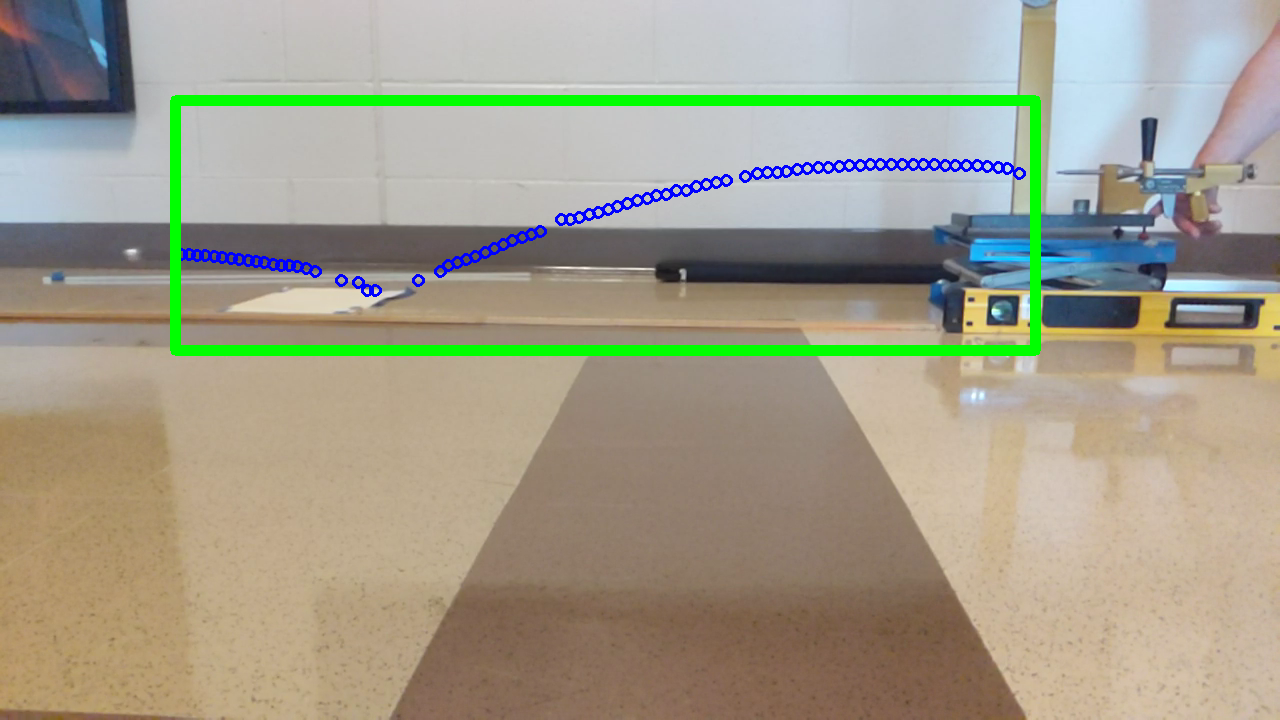

Source data for this figure (header and first rows):
, screenx, screeny, ms, seconds, xpos, ypos
0, -0.0, -0.0, 295.5, 0.2955, -0.0, -0.0
1, 12.0, 5.0, 299.7, 0.2997, 0.01952, 0.008135
2, 21.0, 6.0, 303.9, 0.3039, 0.03417, 0.009762
3, 32.0, 7.0, 308, 0.308, 0.05206, 0.01139
4, 42.0, 8.0, 312.2, 0.3122, 0.06833, 0.01302
5, 53.0, 8.0, 316.3, 0.3163, 0.08623, 0.01302
6, 64.0, 8.0, 320.5, 0.3205, 0.1041, 0.01302
7, 74.0, 8.0, 324.7, 0.3247, 0.1204, 0.01302
8, 85.0, 9.0, 328.8, 0.3288, 0.1383, 0.01464
9, 96.0, 9.0, 333, 0.333, 0.1562, 0.01464
10, 106.0, 9.0, 337.2, 0.3372, 0.1725, 0.01464
11, 117.0, 9.0, 341.3, 0.3413, 0.1904, 0.01464
12, 128.0, 9.0, 345.5, 0.3455, 0.2083, 0.01464
13, 139.0, 9.0, 349.6, 0.3496, 0.2262, 0.01464
14, 149.0, 9.0, 353.8, 0.3538, 0.2424, 0.01464
15, 159.0, 8.0, 358, 0.358, 0.2587, 0.01302
16, 170.0, 8.0, 362.1, 0.3621, 0.2766, 0.01302
17, 180.0, 7.0, 366.3, 0.3663, 0.2929, 0.01139
18, 191.0, 6.0, 370.5, 0.3705, 0.3108, 0.009762
19, 201.0, 6.0, 374.6, 0.3746, 0.327, 0.009762
20, 212.0, 5.0, 378.8, 0.3788, 0.3449, 0.008135
21, 222.0, 4.0, 383, 0.383, 0.3612, 0.006508
22, 233.0, 2.0, 387.2, 0.3872, 0.3791, 0.003254
23, 242.0, 1.0, 391.3, 0.3913, 0.3937, 0.001627
24, 252.0, 1.0, 395.5, 0.3955, 0.41, 0.001627
25, 262.0, -0.0, 399.7, 0.3997, 0.4263, -0.0
26, 274.0, -3.0, 403.8, 0.4038, 0.4458, -0.004881
27, 293.0, -7.0, 412.3, 0.4123, 0.4767, -0.01139
28, 303.0, -9.0, 416.4, 0.4164, 0.493, -0.01464
29, 313.0, -11.0, 420.6, 0.4206, 0.5092, -0.0179
30, 323.0, -13.0, 424.8, 0.4248, 0.5255, -0.02115
31, 333.0, -17.0, 428.9, 0.4289, 0.5418, -0.02766
32, 343.0, -17.0, 433.1, 0.4331, 0.5581, -0.02766
33, 353.0, -21.0, 437.3, 0.4373, 0.5743, -0.03417
34, 363.0, -22.0, 441.4, 0.4414, 0.5906, -0.03579
35, 372.0, -25.0, 445.5, 0.4455, 0.6052, -0.04067
36, 382.0, -27.0, 449.7, 0.4497, 0.6215, -0.04393
37, 392.0, -30.0, 453.9, 0.4539, 0.6378, -0.04881
38, 402.0, -33.0, 458, 0.458, 0.654, -0.05369
39, 411.0, -36.0, 462.2, 0.4622, 0.6687, -0.05857
40, 421.0, -39.0, 466.4, 0.4664, 0.685, -0.06345
41, 430.0, -41.0, 470.5, 0.4705, 0.6996, -0.06671
42, 440.0, -44.0, 474.7, 0.4747, 0.7159, -0.07159
43, 449.0, -46.0, 478.9, 0.4788, 0.7305, -0.07484
44, 458.0, -46.0, 483, 0.483, 0.7452, -0.07484
45, 479.0, -58.0, 491.4, 0.4914, 0.7793, -0.09437
46, 488.0, -61.0, 495.5, 0.4955, 0.794, -0.09925
47, 497.0, -64.0, 499.7, 0.4997, 0.8086, -0.1041
48, 507.0, -67.0, 503.8, 0.5039, 0.8249, -0.109
49, 516.0, -71.0, 508, 0.508, 0.8395, -0.1155
50, 525.0, -75.0, 512.2, 0.5122, 0.8542, -0.122
51, 534.0, -79.0, 516.3, 0.5163, 0.8688, -0.1285
52, 544.0, -83.0, 520.5, 0.5205, 0.8851, -0.135
53, 553.0, -86.0, 524.7, 0.5247, 0.8997, -0.1399
54, 562.0, -89.0, 528.8, 0.5288, 0.9144, -0.1448
55, 571.0, -92.0, 533.0, 0.533, 0.929, -0.1497
56, 579.0, -98.0, 537.2, 0.5372, 0.942, -0.1594
57, 601.0, -107.0, 545.5, 0.5455, 0.9778, -0.1741
58, 644.0, -117.0, 566.3, 0.5663, 1.048, -0.1904
59, 652.0, -117.0, 570.5, 0.5705, 1.061, -0.1904
... 19 more rows
